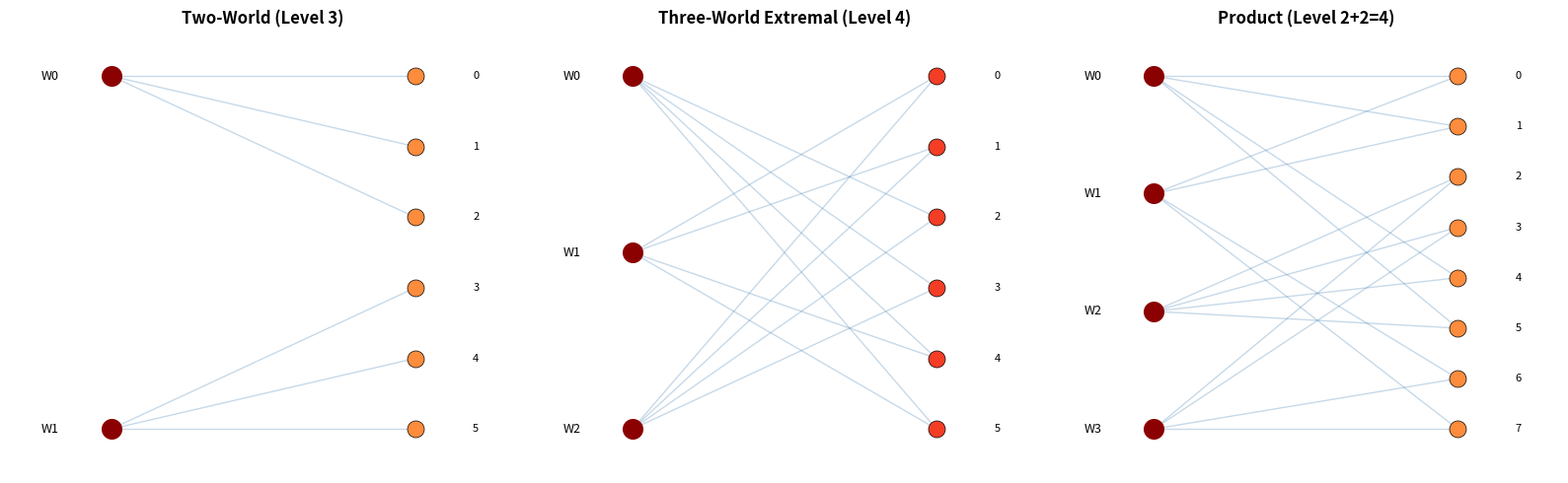

Write Python code to recreate this figure.
import matplotlib
matplotlib.use('Agg')
import matplotlib.pyplot as plt
import numpy as np

def draw_bipartite(ax, worlds, N):
    m = len(worlds)
    world_keys = list(worlds.keys())
    world_y = np.linspace(0.9, 0.1, m)
    elem_y = np.linspace(0.9, 0.1, N)
    for i, (w, wset) in enumerate(worlds.items()):
        for n in wset:
            ax.plot([0.2, 0.8], [world_y[i], elem_y[n]], color='steelblue', alpha=0.3, linewidth=1)
    for i, w in enumerate(world_keys):
        ax.scatter([0.2], [world_y[i]], s=200, c='darkred', zorder=5)
        ax.text(0.08, world_y[i], f'W{w}', ha='center', va='center', fontsize=9)
    for n in range(N):
        spec_size = sum(1 for wset in worlds.values() if n in wset)
        color = plt.cm.YlOrRd(spec_size / m) if spec_size > 0 else 'lightgray'
        ax.scatter([0.8], [elem_y[n]], s=150, c=[color], zorder=5, edgecolors='black', linewidth=0.5)
        ax.text(0.92, elem_y[n], str(n), ha='center', va='center', fontsize=8)
    ax.set_xlim(0, 1); ax.set_ylim(0, 1); ax.axis('off')

fig, axes = plt.subplots(1, 3, figsize=(16, 5))
draw_bipartite(axes[0], {0: {0,1,2}, 1: {3,4,5}}, 6)
axes[0].set_title('Two-World (Level 3)', fontweight='bold')
draw_bipartite(axes[1], {0: {2,3,4,5}, 1: {0,1,4,5}, 2: {0,1,2,3}}, 6)
axes[1].set_title('Three-World Extremal (Level 4)', fontweight='bold')
draw_bipartite(axes[2], {0: {0,1,4,5}, 1: {0,1,6,7}, 2: {2,3,4,5}, 3: {2,3,6,7}}, 8)
axes[2].set_title('Product (Level 2+2=4)', fontweight='bold')
plt.tight_layout(); plt.savefig('dark_families_structure.png', dpi=150); plt.close()
